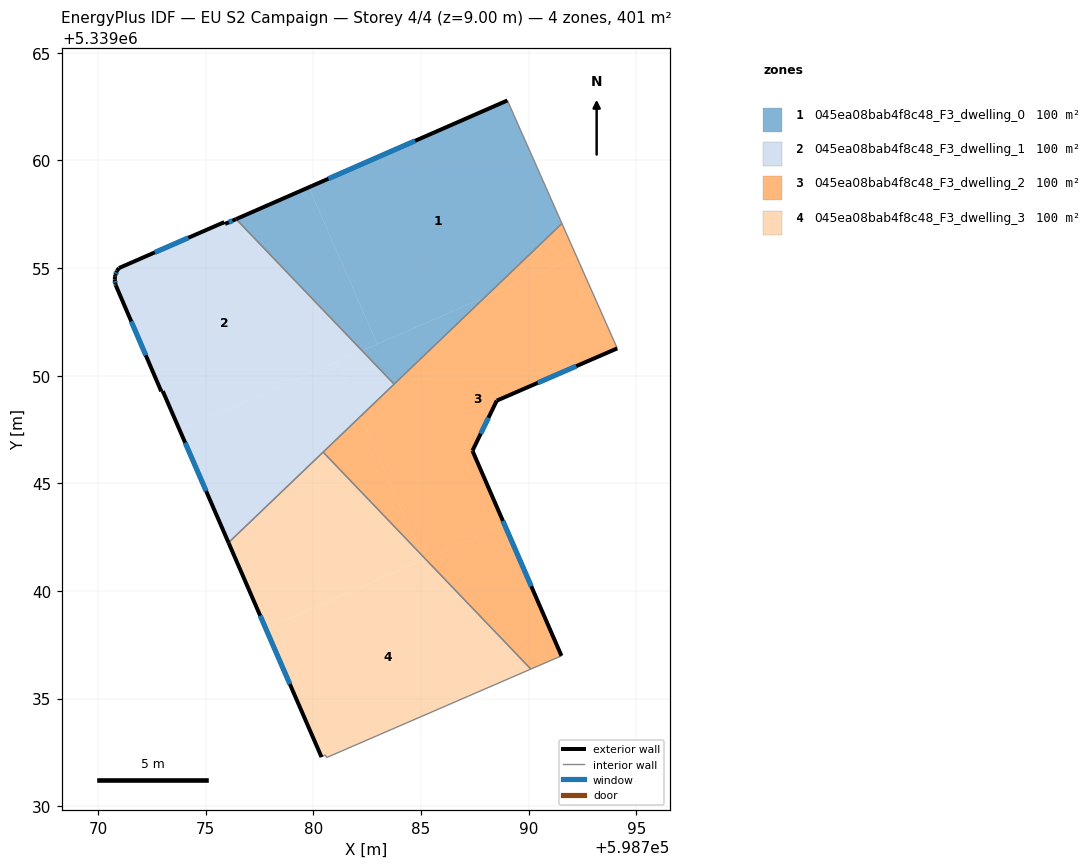
=== STOREY PLAN SPEC (per zone: floor XY polygon, exterior-wall plan segments, windows/doors) ===
zone 1: 045ea08bab4f8c48_F3_dwelling_0  (100.3 m²)
  floor: (598789.01, 5339062.79) (598791.55, 5339057.07) (598787.98, 5339053.65) (598782.97, 5339051.47) (598779.79, 5339058.75)
  floor: (598779.79, 5339058.75) (598782.97, 5339051.47) (598782.26, 5339051.16) (598776.41, 5339057.27)
  floor: (598787.98, 5339053.65) (598783.75, 5339049.61) (598782.26, 5339051.16)
  exterior wall: (598789.01, 5339062.79) – (598776.41, 5339057.27)  [13.8 m]
    window: (598784.72, 5339060.91) – (598780.70, 5339059.15)  [4.2 m²]
  interior walls: 3
zone 2: 045ea08bab4f8c48_F3_dwelling_1  (100.3 m²)
  floor: (598776.41, 5339057.27) (598782.26, 5339051.16) (598773.79, 5339047.47) (598773.00, 5339049.28) (598772.93, 5339049.27) (598770.82, 5339054.20) (598770.80, 5339054.25) (598770.77, 5339054.46) (598770.79, 5339054.62) (598770.80, 5339054.67) (598770.87, 5339054.87) (598770.97, 5339055.00) (598775.86, 5339057.13) (598775.90, 5339057.05)
  floor: (598781.10, 5339050.65) (598782.20, 5339048.13) (598776.06, 5339042.24) (598773.79, 5339047.47)
  floor: (598782.26, 5339051.16) (598783.75, 5339049.61) (598782.20, 5339048.13) (598781.10, 5339050.65)
  exterior wall: (598772.93, 5339049.27) – (598773.00, 5339049.28)  [0.1 m]
  exterior wall: (598770.82, 5339054.20) – (598772.93, 5339049.27)  [5.4 m]
    window: (598771.54, 5339052.52) – (598772.21, 5339050.95)  [1.6 m²]
  exterior wall: (598770.80, 5339054.25) – (598770.82, 5339054.20)  [0.1 m]
  exterior wall: (598770.77, 5339054.46) – (598770.80, 5339054.25)  [0.2 m]
    window: (598770.78, 5339054.39) – (598770.79, 5339054.32)  [0.1 m²]
  exterior wall: (598770.79, 5339054.62) – (598770.77, 5339054.46)  [0.2 m]
  exterior wall: (598770.80, 5339054.67) – (598770.79, 5339054.62)  [0.1 m]
  exterior wall: (598770.87, 5339054.87) – (598770.80, 5339054.67)  [0.2 m]
    window: (598770.85, 5339054.80) – (598770.82, 5339054.74)  [0.1 m²]
  exterior wall: (598770.97, 5339055.00) – (598770.87, 5339054.87)  [0.2 m]
  exterior wall: (598775.86, 5339057.13) – (598770.97, 5339055.00)  [5.3 m]
    window: (598774.20, 5339056.41) – (598772.63, 5339055.73)  [1.6 m²]
  exterior wall: (598775.90, 5339057.05) – (598775.86, 5339057.13)  [0.1 m]
  exterior wall: (598776.41, 5339057.27) – (598775.90, 5339057.05)  [0.6 m]
    window: (598776.23, 5339057.20) – (598776.07, 5339057.13)  [0.2 m²]
  exterior wall: (598773.00, 5339049.28) – (598776.06, 5339042.24)  [7.7 m]
    window: (598774.04, 5339046.89) – (598775.02, 5339044.64)  [2.4 m²]
  interior walls: 3
zone 3: 045ea08bab4f8c48_F3_dwelling_2  (100.3 m²)
  floor: (598792.24, 5339055.51) (598794.12, 5339051.27) (598788.52, 5339048.84) (598787.39, 5339046.51) (598788.88, 5339043.08) (598785.21, 5339041.48) (598785.01, 5339041.69) (598782.20, 5339048.13) (598787.98, 5339053.65)
  floor: (598791.55, 5339057.07) (598792.24, 5339055.51) (598787.98, 5339053.65)
  floor: (598788.88, 5339043.08) (598791.53, 5339036.99) (598790.10, 5339036.37) (598785.21, 5339041.48)
  floor: (598782.20, 5339048.13) (598785.01, 5339041.69) (598780.45, 5339046.45)
  exterior wall: (598788.52, 5339048.84) – (598794.12, 5339051.27)  [6.1 m]
    window: (598790.42, 5339049.67) – (598792.21, 5339050.44)  [1.9 m²]
  exterior wall: (598787.39, 5339046.51) – (598788.52, 5339048.84)  [2.6 m]
    window: (598787.77, 5339047.30) – (598788.13, 5339048.05)  [0.8 m²]
  exterior wall: (598787.40, 5339046.48) – (598787.39, 5339046.51)  [0.0 m]
  exterior wall: (598791.53, 5339036.99) – (598787.40, 5339046.48)  [10.4 m]
    window: (598790.12, 5339040.22) – (598788.80, 5339043.25)  [3.2 m²]
  interior walls: 5
zone 4: 045ea08bab4f8c48_F3_dwelling_3  (100.3 m²)
  floor: (598785.21, 5339041.48) (598790.10, 5339036.37) (598780.61, 5339032.26) (598780.56, 5339032.38) (598780.38, 5339032.28) (598777.79, 5339038.25)
  floor: (598785.01, 5339041.69) (598785.21, 5339041.48) (598785.12, 5339041.44)
  floor: (598780.45, 5339046.45) (598785.01, 5339041.69) (598785.12, 5339041.44) (598777.79, 5339038.25) (598776.06, 5339042.24)
  exterior wall: (598776.06, 5339042.24) – (598780.38, 5339032.28)  [10.9 m]
    window: (598777.53, 5339038.85) – (598778.91, 5339035.67)  [3.3 m²]
  interior walls: 5

=== DERIVED (storey summary) ===
Building: EU S2 Campaign
Storey: 4 of 4  (floor level z = 9.00 m)
Storey gross floor area: 401.1 m²
Zones on this storey: 4
  - 045ea08bab4f8c48_F3_dwelling_0: floor 100.3 m²; exterior wall 13.8 m (41.3 m²); 1 window(s) 4.2 m²; WWR 10.2%
  - 045ea08bab4f8c48_F3_dwelling_1: floor 100.3 m²; exterior wall 19.9 m (59.8 m²); 6 window(s) 5.9 m²; WWR 9.9%
  - 045ea08bab4f8c48_F3_dwelling_2: floor 100.3 m²; exterior wall 19.1 m (57.2 m²); 3 window(s) 5.8 m²; WWR 10.2%
  - 045ea08bab4f8c48_F3_dwelling_3: floor 100.3 m²; exterior wall 10.9 m (32.6 m²); 1 window(s) 3.3 m²; WWR 10.2%
Zone adjacency (shared interzone walls):
  - 045ea08bab4f8c48_F3_dwelling_0 ↔ 045ea08bab4f8c48_F3_dwelling_1
  - 045ea08bab4f8c48_F3_dwelling_0 ↔ 045ea08bab4f8c48_F3_dwelling_2
  - 045ea08bab4f8c48_F3_dwelling_1 ↔ 045ea08bab4f8c48_F3_dwelling_2
  - 045ea08bab4f8c48_F3_dwelling_1 ↔ 045ea08bab4f8c48_F3_dwelling_3
  - 045ea08bab4f8c48_F3_dwelling_2 ↔ 045ea08bab4f8c48_F3_dwelling_3